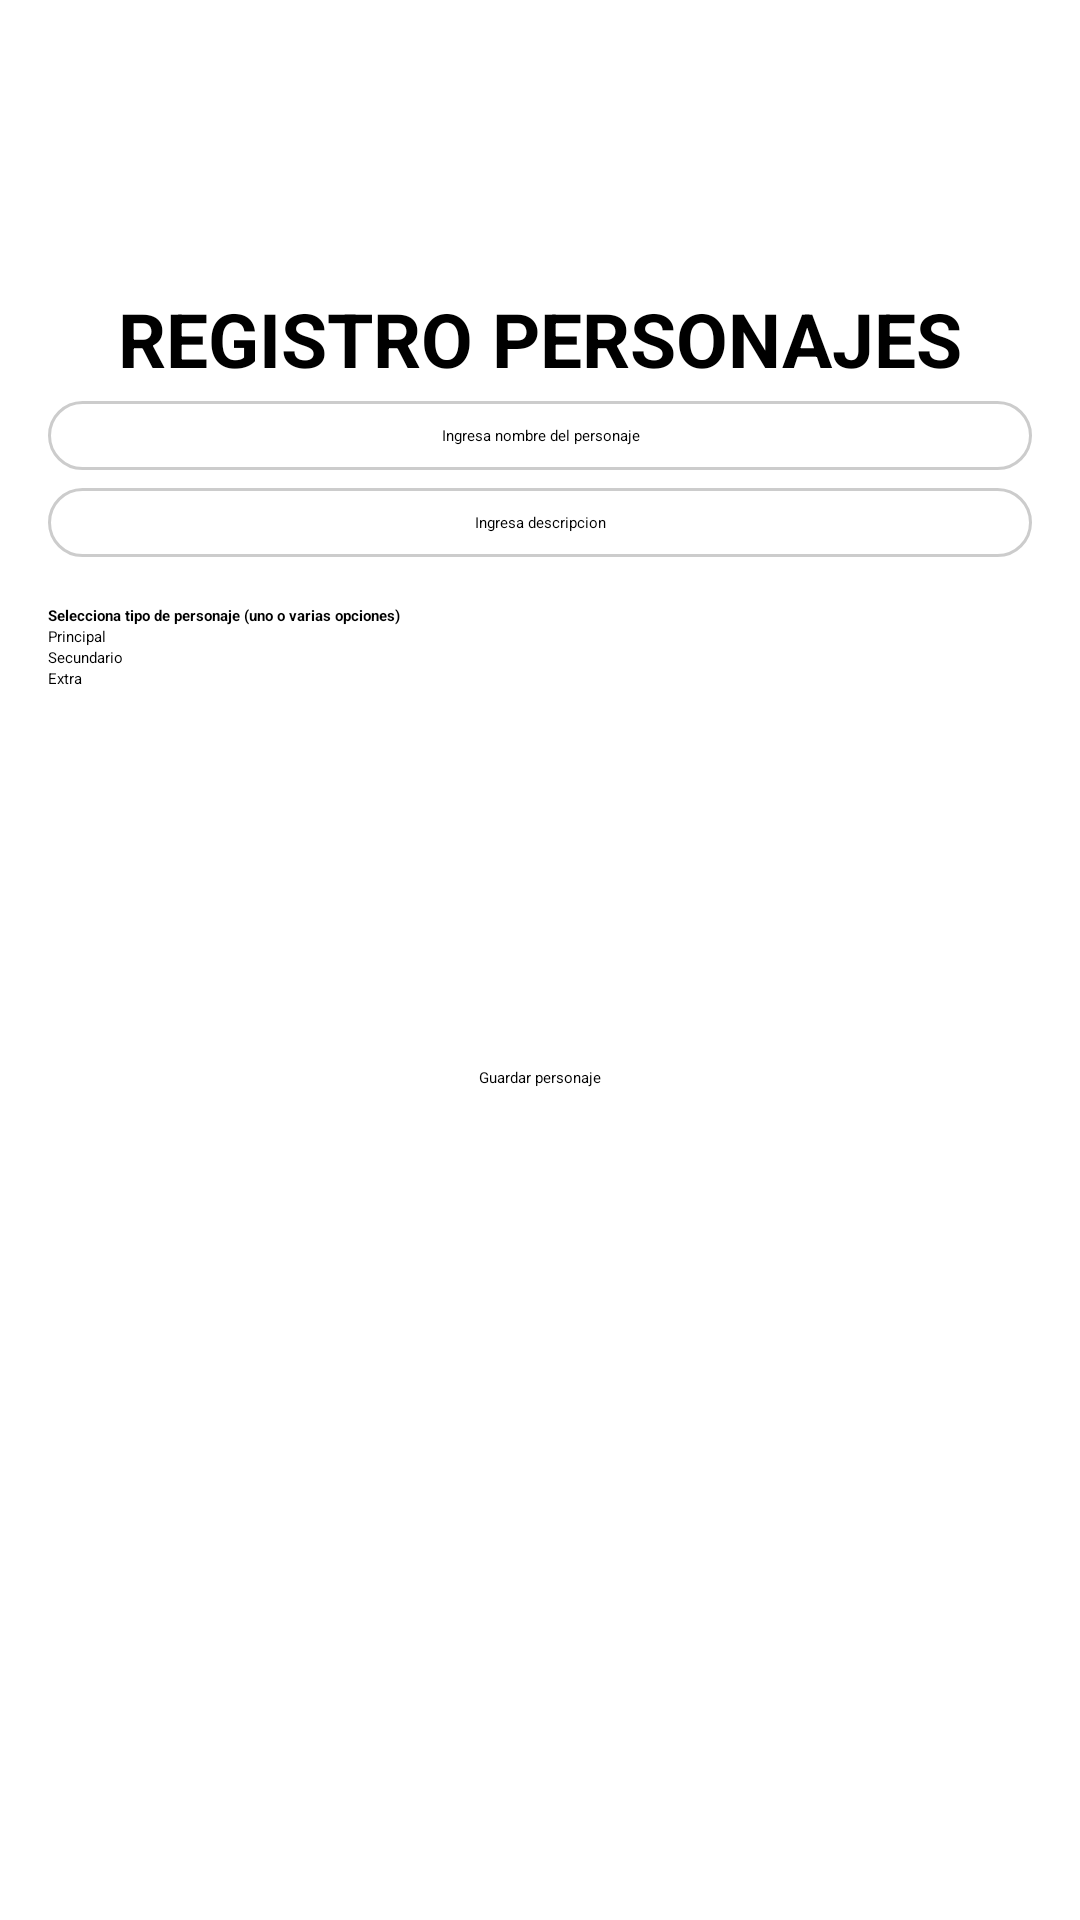

The Android layout XML behind this screen, and the referenced resources:
<!-- AndroidManifest.xml: application theme Theme.MyApplication -->
<!-- res/layout/fragment_register.xml -->
<?xml version="1.0" encoding="utf-8"?>
<FrameLayout xmlns:android="http://schemas.android.com/apk/res/android"
    xmlns:tools="http://schemas.android.com/tools"
    android:layout_width="match_parent"
    android:layout_height="match_parent"
    tools:context=".registerFragment">


    <LinearLayout
        android:layout_width="match_parent"
        android:layout_height="match_parent"
        android:orientation="vertical"
        android:layout_marginTop="80dp"
        android:padding="16dp">

        <TextView
            android:layout_width="wrap_content"
            android:layout_height="wrap_content"
            android:text="@string/registro"
            android:textColor="@color/black"
            android:textStyle="bold"
            android:textSize="25sp"
            android:layout_gravity="center"
            />


        <EditText
            android:gravity="center"
            android:id="@+id/editText1"
            android:layout_width="match_parent"
            android:layout_height="wrap_content"
            android:hint="@string/hintNombre"
            android:inputType="text"
            android:layout_marginVertical="4dp"
            android:background="@drawable/bordes"/>


        <EditText
            android:id="@+id/editText2"
            android:gravity="center"
            android:layout_width="match_parent"
            android:layout_height="wrap_content"
            android:hint="@string/hintDescripcion"
            android:background="@drawable/bordes"
            android:layout_marginTop="2dp"
            android:inputType="text" />

        <TextView
            android:layout_width="wrap_content"
            android:layout_height="wrap_content"
            android:text="@string/opciones"
            android:textStyle="bold"
            android:textColor="@color/black"
            android:paddingTop="16dp"/>

        <CheckBox
            android:id="@+id/checkBox1"
            android:layout_width="wrap_content"
            android:layout_height="wrap_content"
            android:text="@string/opcion1" />

        <CheckBox
            android:id="@+id/checkBox2"
            android:layout_width="wrap_content"
            android:layout_height="wrap_content"
            android:text="@string/opcion2" />

        <CheckBox
            android:id="@+id/checkBox3"
            android:layout_width="wrap_content"
            android:layout_height="wrap_content"
            android:text="@string/opcion3" />


        <ImageView
            android:id="@+id/buttonSelectImage"
            android:layout_gravity="center"
            android:layout_width="150dp"
            android:src="@drawable/agregar"
            android:layout_marginBottom="10dp"
            android:layout_height="100dp"/>

        <ImageView
            android:id="@+id/imageView"
            android:layout_width="match_parent"
            android:layout_marginTop="7dp"
            android:layout_height="200dp"
            android:scaleType="centerCrop"
            android:visibility="gone"
            android:paddingTop="8dp"/>

        <Button
            android:id="@+id/buttonGuardar"
            android:layout_width="wrap_content"
            android:layout_height="50dp"
            android:text="@string/botonGuardar"
            android:layout_gravity="center"
            android:paddingTop="16dp"/>


    </LinearLayout>

</FrameLayout>
<!-- resources referenced by this layout -->
<resources>
  <color name="black">#FF000000</color>
  <!-- drawable bordes (drawable) -->
  <?xml version="1.0" encoding="utf-8"?>
  <shape xmlns:android="http://schemas.android.com/apk/res/android">
      <solid android:color="#FFFFFF"/> 
      <corners android:radius="12dp"/> 
      <stroke
          android:width="1dp"
          android:color="#CCCCCC"/> 
      <padding
          android:left="8dp"
          android:top="8dp"
          android:right="8dp"
          android:bottom="8dp"/> 
  </shape>
  <string name="botonGuardar">Guardar personaje</string>
  <string name="hintDescripcion">Ingresa descripcion</string>
  <string name="hintNombre">Ingresa nombre del personaje</string>
  <string name="opcion1">Principal</string>
  <string name="opcion2">Secundario</string>
  <string name="opcion3">Extra</string>
  <string name="opciones">Selecciona tipo de personaje (uno o varias opciones)</string>
  <string name="registro">REGISTRO PERSONAJES</string>
</resources>
